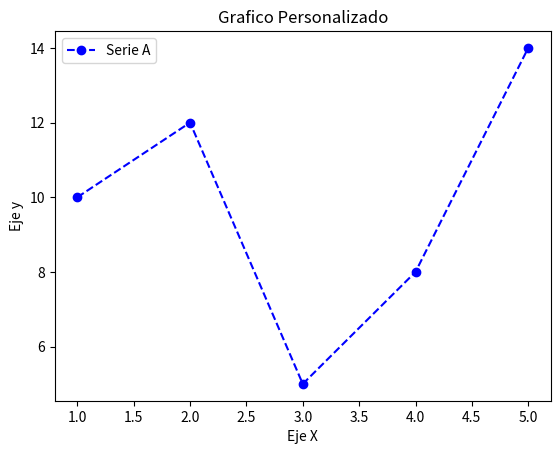

This chart was generated by the following Python code:
import matplotlib.pyplot as plt

# Datos
x = [1, 2, 3, 4, 5]
y = [10, 12, 5, 8, 14]

# crea el grafico de linea
plt.plot(x, y, color='blue', linestyle='--', marker='o', label='Serie A')

# se personaliza el grafico
# etiquetas
plt.xlabel('Eje X')
plt.ylabel('Eje y')
# titulo
plt.title('Grafico Personalizado')
# muestra informacion
plt.legend()

# muestra el grafico
plt.show()